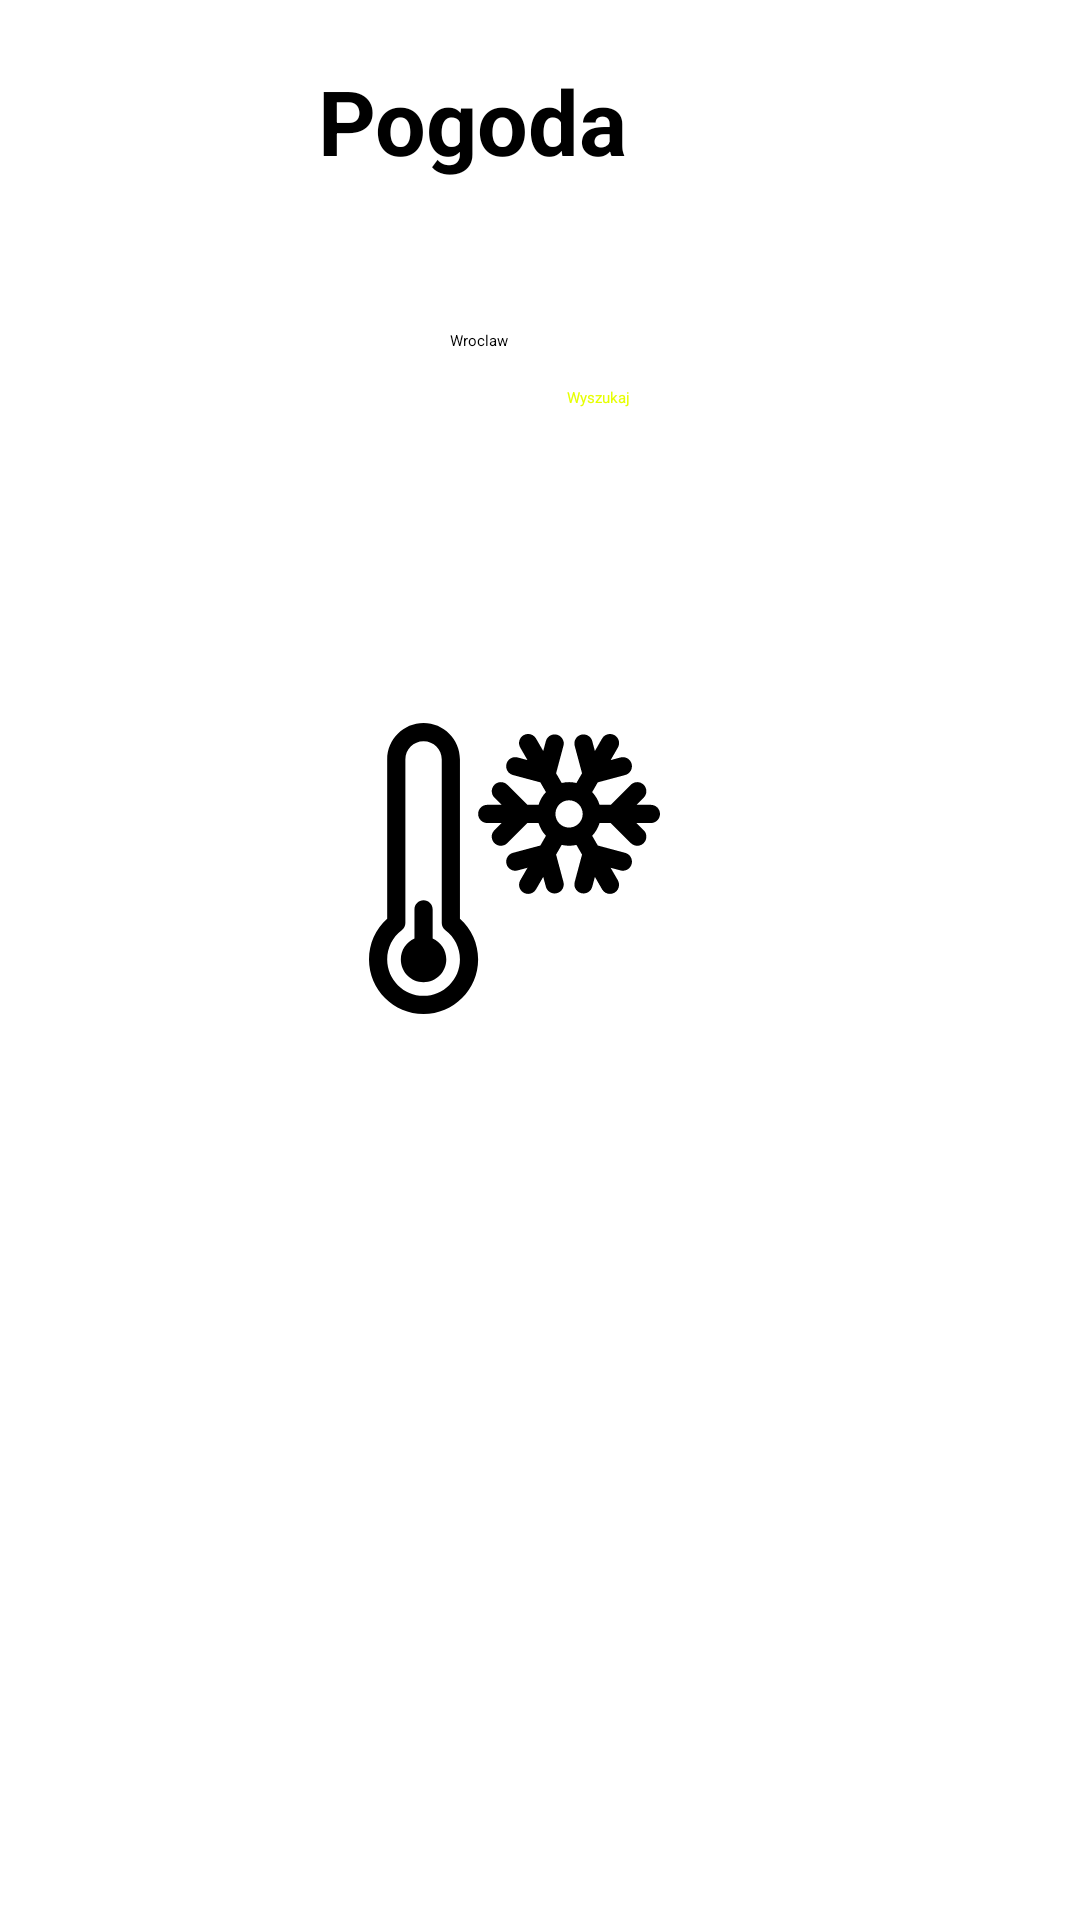

Android layout source for this screen:
<!-- AndroidManifest.xml: application theme Theme.Pogoda -->
<!-- res/layout/activity_main.xml -->
<?xml version="1.0" encoding="utf-8"?>
<androidx.constraintlayout.widget.ConstraintLayout xmlns:android="http://schemas.android.com/apk/res/android"
    xmlns:app="http://schemas.android.com/apk/res-auto"
    xmlns:tools="http://schemas.android.com/tools"
    android:layout_width="match_parent"
    android:layout_height="match_parent"
    android:theme="?android:attr/windowTitleBackgroundStyle"
    tools:context=".MainActivity">

    <TextView
        android:id="@+id/textView"
        android:layout_width="148dp"
        android:layout_height="66dp"
        android:layout_marginTop="20dp"
        android:text="@string/pogoda"
        android:textSize="30sp"
        android:textStyle="bold"
        app:layout_constraintEnd_toEndOf="parent"
        app:layout_constraintStart_toStartOf="parent"
        app:layout_constraintTop_toTopOf="parent" />

    <EditText
        android:id="@+id/editTxtSearch"
        android:layout_width="wrap_content"
        android:layout_height="wrap_content"
        android:layout_marginTop="24dp"
        android:ems="10"
        android:hint="Wroclaw"
        android:inputType="textPersonName"
        app:layout_constraintEnd_toEndOf="parent"
        app:layout_constraintStart_toStartOf="parent"
        app:layout_constraintTop_toBottomOf="@+id/textView" />

    <Button
        android:id="@+id/wyszukajBTN"
        style="@style/Widget.AppCompat.Button.Colored"
        android:layout_width="wrap_content"
        android:layout_height="wrap_content"
        android:layout_marginTop="12dp"
        android:colorButtonNormal="#ffffff"
        android:outlineAmbientShadowColor="#ffffff"
        android:outlineSpotShadowColor="#ffffff"
        android:shadowColor="#C60303"
        android:text="@string/wyszukaj"
        android:textAppearance="@style/TextAppearance.AppCompat.Body1"
        android:textColor="#E6FF00"
        app:layout_constraintEnd_toEndOf="@+id/editTxtSearch"
        app:layout_constraintHorizontal_bias="1.0"
        app:layout_constraintStart_toStartOf="@+id/editTxtSearch"
        app:layout_constraintTop_toBottomOf="@+id/editTxtSearch"
        app:rippleColor="#FFFFFF"
        app:strokeColor="#ffffff" />

    <ImageView
        android:id="@+id/imageView"
        android:layout_width="121dp"
        android:layout_height="117dp"
        android:layout_marginEnd="96dp"
        app:layout_constraintEnd_toStartOf="@+id/wyszukajBTN"
        app:layout_constraintStart_toStartOf="parent"
        app:layout_constraintTop_toTopOf="@+id/imageView2"
        app:srcCompat="@drawable/ic_sun" />

    <ImageView
        android:id="@+id/imageView2"
        android:layout_width="97dp"
        android:layout_height="145dp"
        android:layout_marginStart="16dp"
        android:layout_marginTop="100dp"
        app:layout_constraintEnd_toStartOf="@+id/imageView3"
        app:layout_constraintHorizontal_bias="0.0"
        app:layout_constraintStart_toEndOf="@+id/imageView"
        app:layout_constraintTop_toBottomOf="@+id/editTxtSearch"
        app:srcCompat="@drawable/ic_cold" />

    <ImageView
        android:id="@+id/imageView3"
        android:layout_width="108dp"
        android:layout_height="122dp"
        app:layout_constraintEnd_toEndOf="parent"
        app:layout_constraintHorizontal_bias="0.866"
        app:layout_constraintStart_toEndOf="@+id/imageView"
        app:layout_constraintTop_toTopOf="@+id/imageView2"
        app:srcCompat="@drawable/ic_cloudy" />
</androidx.constraintlayout.widget.ConstraintLayout>
<!-- resources referenced by this layout -->
<resources>
  <!-- drawable ic_cold: vector/xml drawable (drawable, 3410 chars, omitted) -->
  <string name="pogoda">Pogoda</string>
  <string name="wyszukaj">Wyszukaj</string>
</resources>
